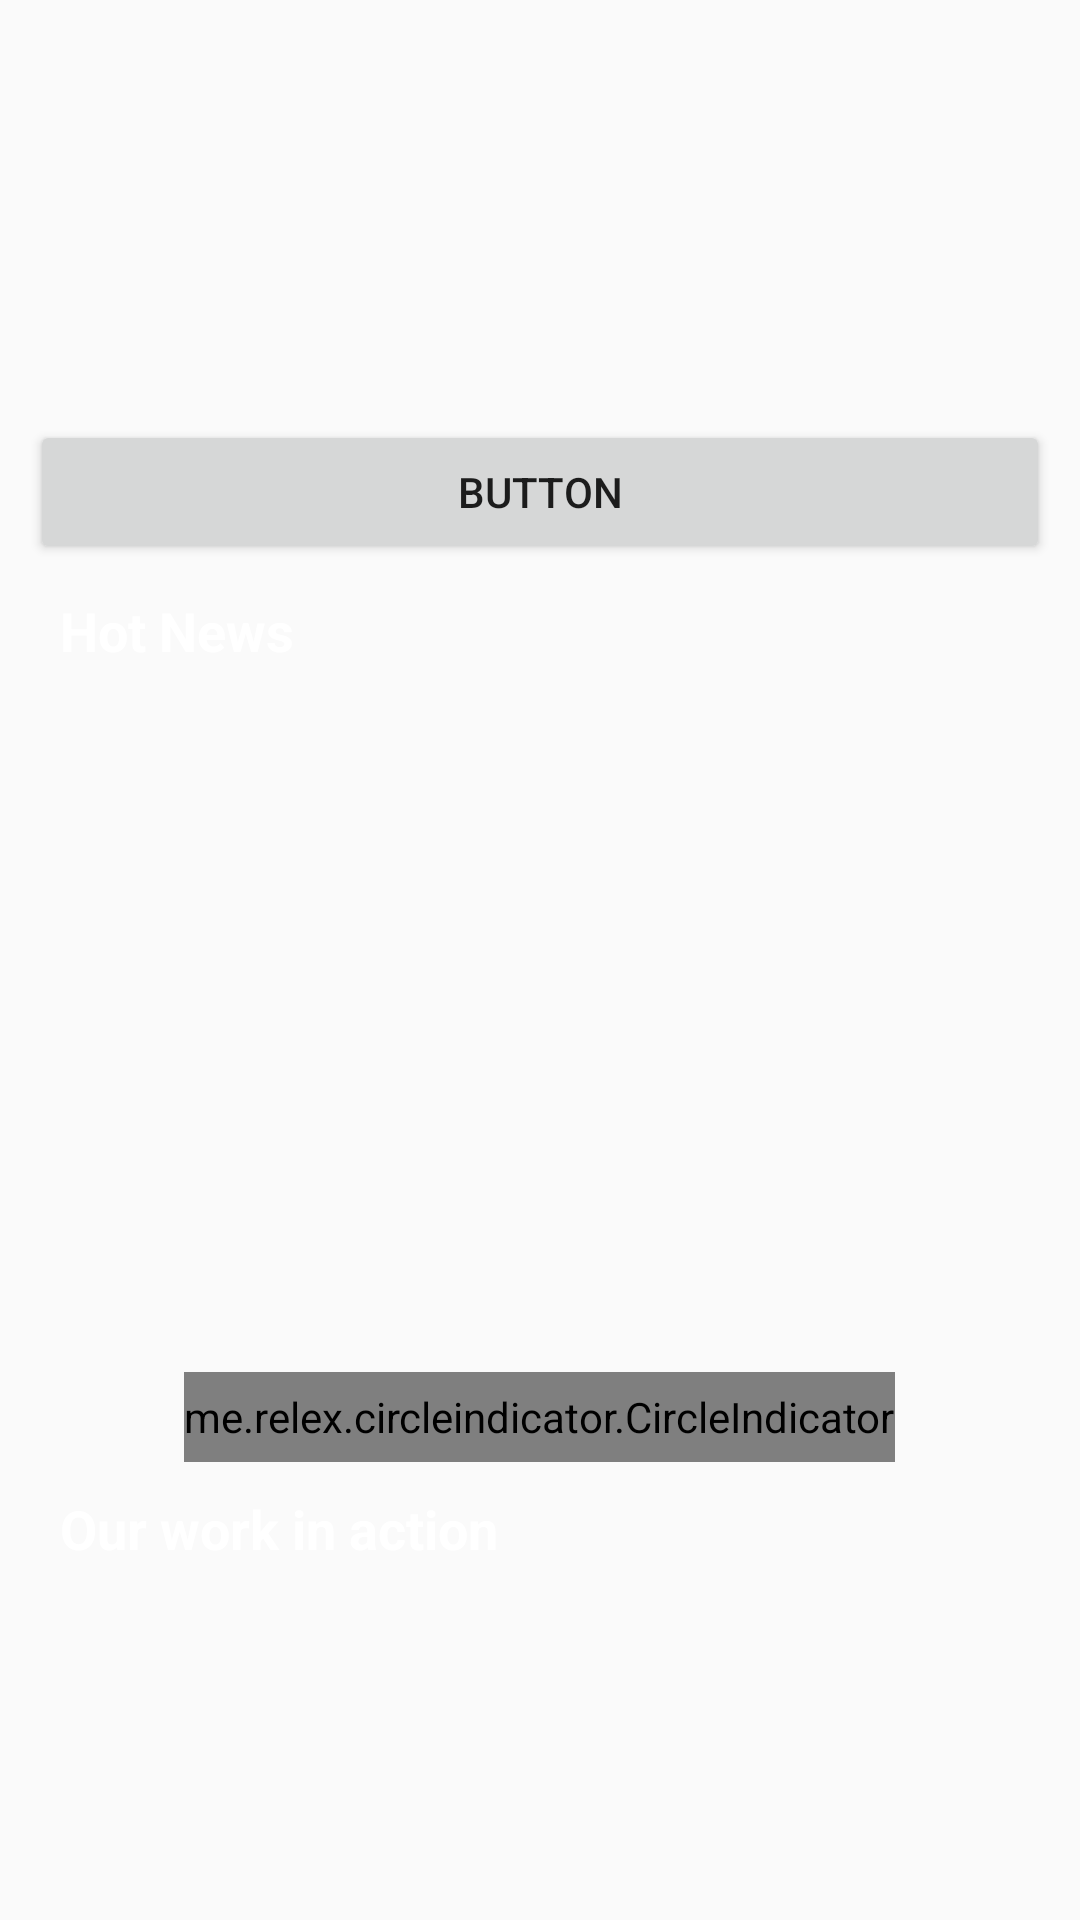

Here is an Android app screen rendered from its layout file. Give the layout XML and the strings, colors and styles it references.
<!-- AndroidManifest.xml: application theme Theme.AppFootballManager -->
<!-- res/layout/fragment_home.xml -->
<?xml version="1.0" encoding="utf-8"?>
<LinearLayout xmlns:android="http://schemas.android.com/apk/res/android"
    xmlns:app="http://schemas.android.com/apk/res-auto"
    android:layout_width="match_parent"
    android:layout_height="match_parent"
    android:background="@drawable/football_app_background"
    android:padding="10dp"
    android:orientation="vertical">


    <ImageView
        android:id="@+id/imageView3"
        android:layout_width="wrap_content"
        android:layout_height="130dp"
        app:srcCompat="@drawable/banner" />

    <Button
        android:id="@+id/button"
        android:layout_width="match_parent"
        android:layout_height="wrap_content"
        android:text="Button" />

    <TextView
        android:id="@+id/textView3"
        android:layout_width="match_parent"
        android:layout_height="wrap_content"
        android:textColor="@color/white"
        android:textSize="18sp"
        android:textStyle="bold"
        android:padding="10dp"
        android:text="Hot News" />

    <androidx.viewpager.widget.ViewPager
        android:id="@+id/viewPager"
        android:layout_width="match_parent"
        android:layout_height="220dp" >
    </androidx.viewpager.widget.ViewPager>
    <me.relex.circleindicator.CircleIndicator
        android:id="@+id/circle_indicator"
        android:layout_width="wrap_content"
        android:layout_marginTop="5dp"
        android:layout_gravity="center_horizontal"
        android:layout_height="30dp"/>
    <TextView
        android:id="@+id/textView4"
        android:layout_width="match_parent"
        android:layout_height="wrap_content"
        android:textColor="@color/white"
        android:textSize="18sp"
        android:textStyle="bold"
        android:padding="10dp"
        android:text="Our work in action" />

    <GridView
        android:id="@+id/gvHinhAnh"
        android:layout_width="match_parent"
        android:layout_height="wrap_content"
        android:numColumns="2"
        />


</LinearLayout>
<!-- resources referenced by this layout -->
<resources>
  <color name="white">#FFFFFFFF</color>
  <style name="Theme.AppFootballManager" parent="Base.Theme.AppFootballManager" />
  <style name="Base.Theme.AppFootballManager" parent="Theme.AppCompat.Light.DarkActionBar">
          
          
      </style>
</resources>
